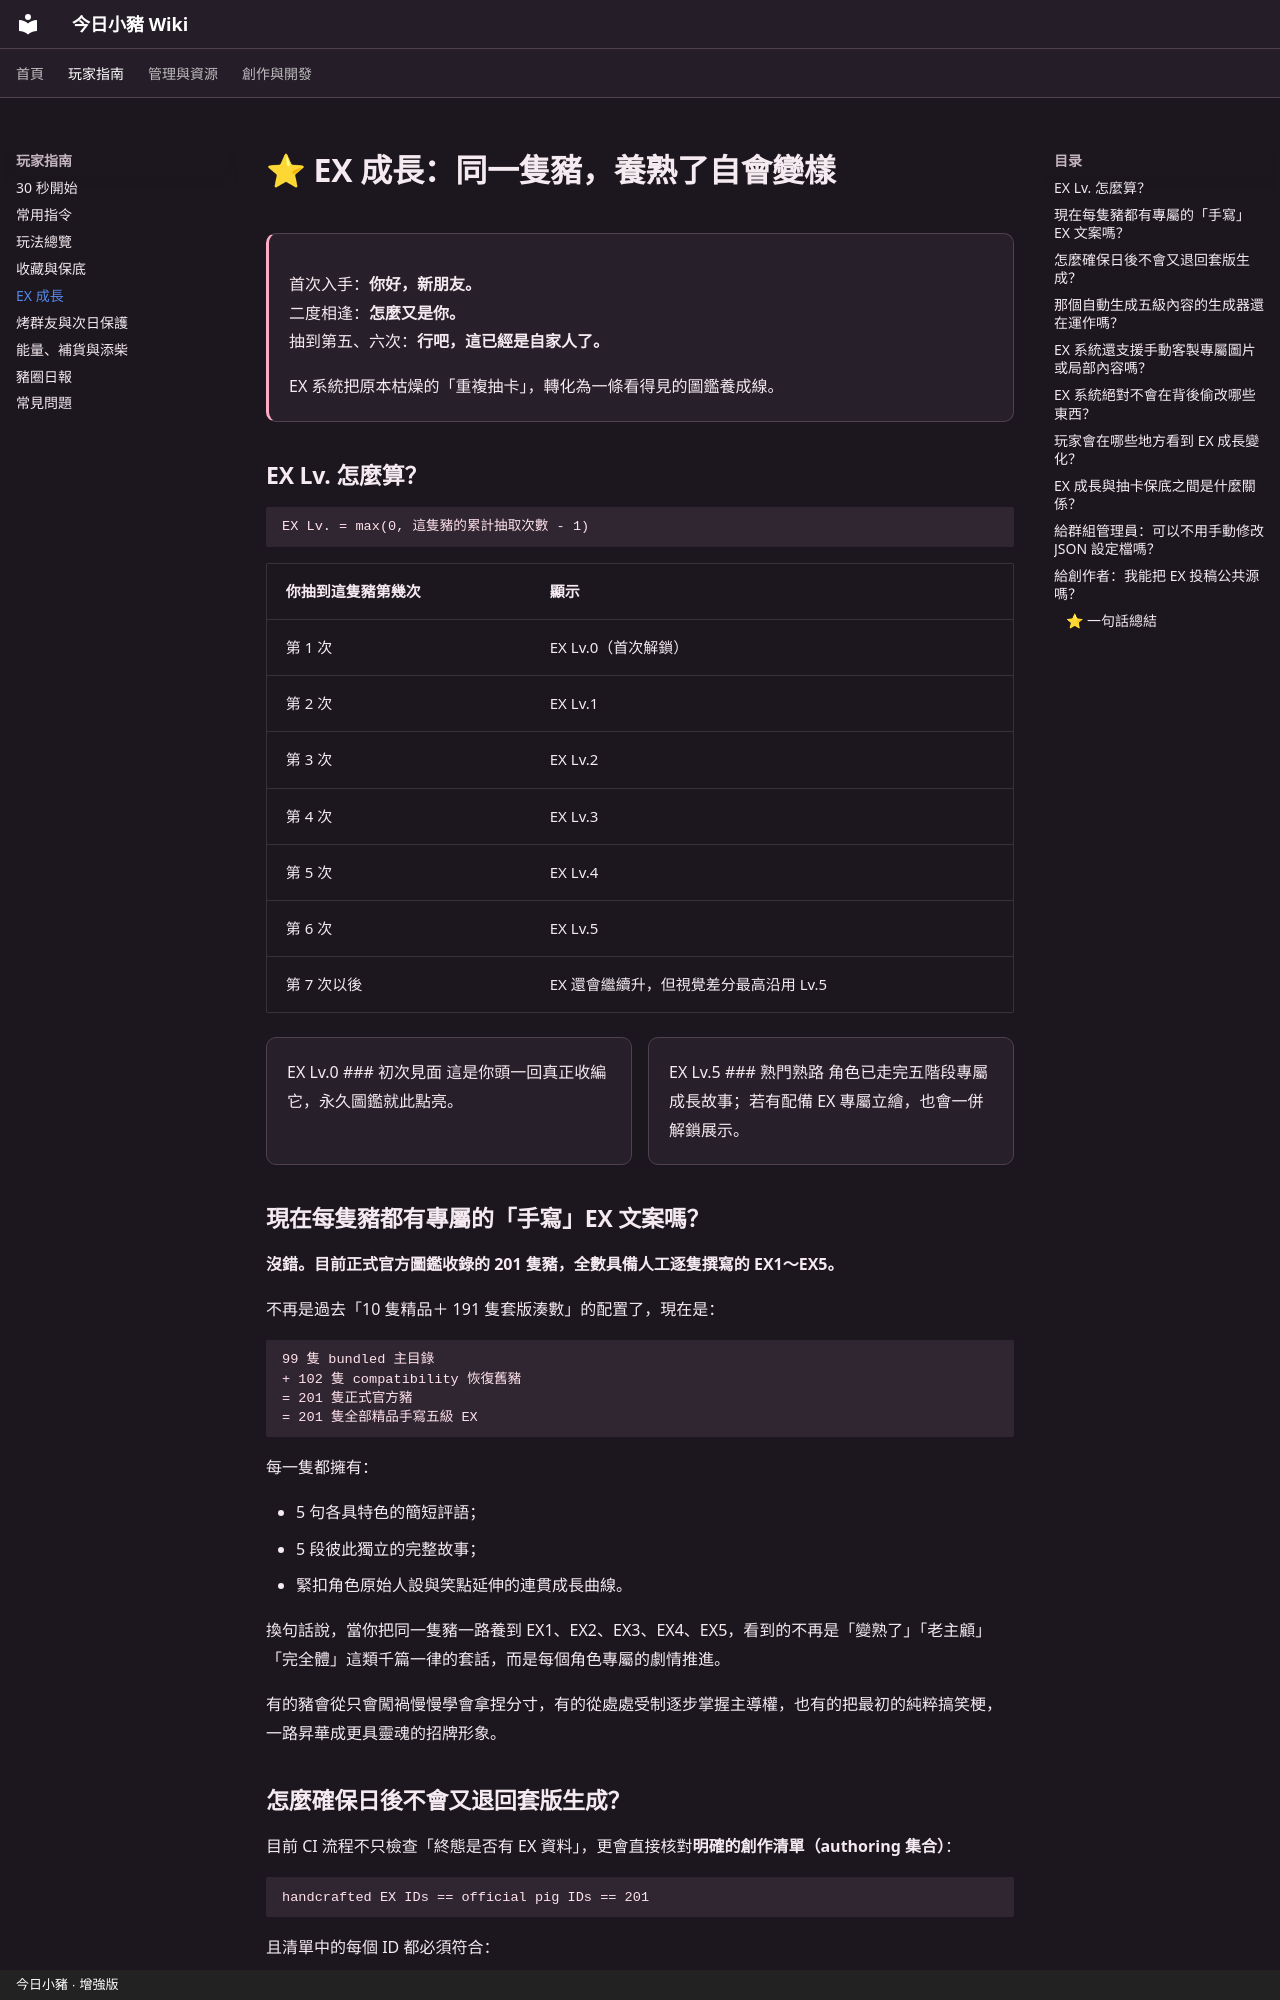

repository: casama233/astrbot_plugin_rollpig · page: gameplay/ex-growth/index.html · generator: mkdocs · copyright: 今日小豬 · 增強版

---
title: EX 成長
description: 同一隻豬抽到第二次起，不再只是單調的「又重複了」。
---

# ⭐ EX 成長：同一隻豬，養熟了自會變樣

<div class="pig-highlight" markdown>

首次入手：**你好，新朋友。**<br>
二度相逢：**怎麼又是你。**<br>
抽到第五、六次：**行吧，這已經是自家人了。**

EX 系統把原本枯燥的「重複抽卡」，轉化為一條看得見的圖鑑養成線。

</div>

## EX Lv. 怎麼算？

```text
EX Lv. = max(0, 這隻豬的累計抽取次數 - 1)
```

| 你抽到這隻豬第幾次 | 顯示 |
| --- | --- |
| 第 1 次 | EX Lv.0（首次解鎖） |
| 第 2 次 | EX Lv.1 |
| 第 3 次 | EX Lv.2 |
| 第 4 次 | EX Lv.3 |
| 第 5 次 | EX Lv.4 |
| 第 6 次 | EX Lv.5 |
| 第 7 次以後 | EX 還會繼續升，但視覺差分最高沿用 Lv.5 |

<div class="pig-card-grid">
<div class="pig-card" markdown>
<span class="pig-ex-badge">EX Lv.0</span>

### 初次見面
這是你頭一回真正收編它，永久圖鑑就此點亮。
</div>
<div class="pig-card" markdown>
<span class="pig-ex-badge">EX Lv.5</span>

### 熟門熟路
角色已走完五階段專屬成長故事；若有配備 EX 專屬立繪，也會一併解鎖展示。
</div>
</div>

## 現在每隻豬都有專屬的「手寫」EX 文案嗎？

**沒錯。目前正式官方圖鑑收錄的 201 隻豬，全數具備人工逐隻撰寫的 EX1～EX5。**

不再是過去「10 隻精品＋ 191 隻套版湊數」的配置了，現在是：

```text
99 隻 bundled 主目錄
+ 102 隻 compatibility 恢復舊豬
= 201 隻正式官方豬
= 201 隻全部精品手寫五級 EX
```

每一隻都擁有：

- 5 句各具特色的簡短評語；
- 5 段彼此獨立的完整故事；
- 緊扣角色原始人設與笑點延伸的連貫成長曲線。

換句話說，當你把同一隻豬一路養到 EX1、EX2、EX3、EX4、EX5，看到的不再是「變熟了」「老主顧」「完全體」這類千篇一律的套話，而是每個角色專屬的劇情推進。

有的豬會從只會闖禍慢慢學會拿捏分寸，有的從處處受制逐步掌握主導權，也有的把最初的純粹搞笑梗，一路昇華成更具靈魂的招牌形象。
